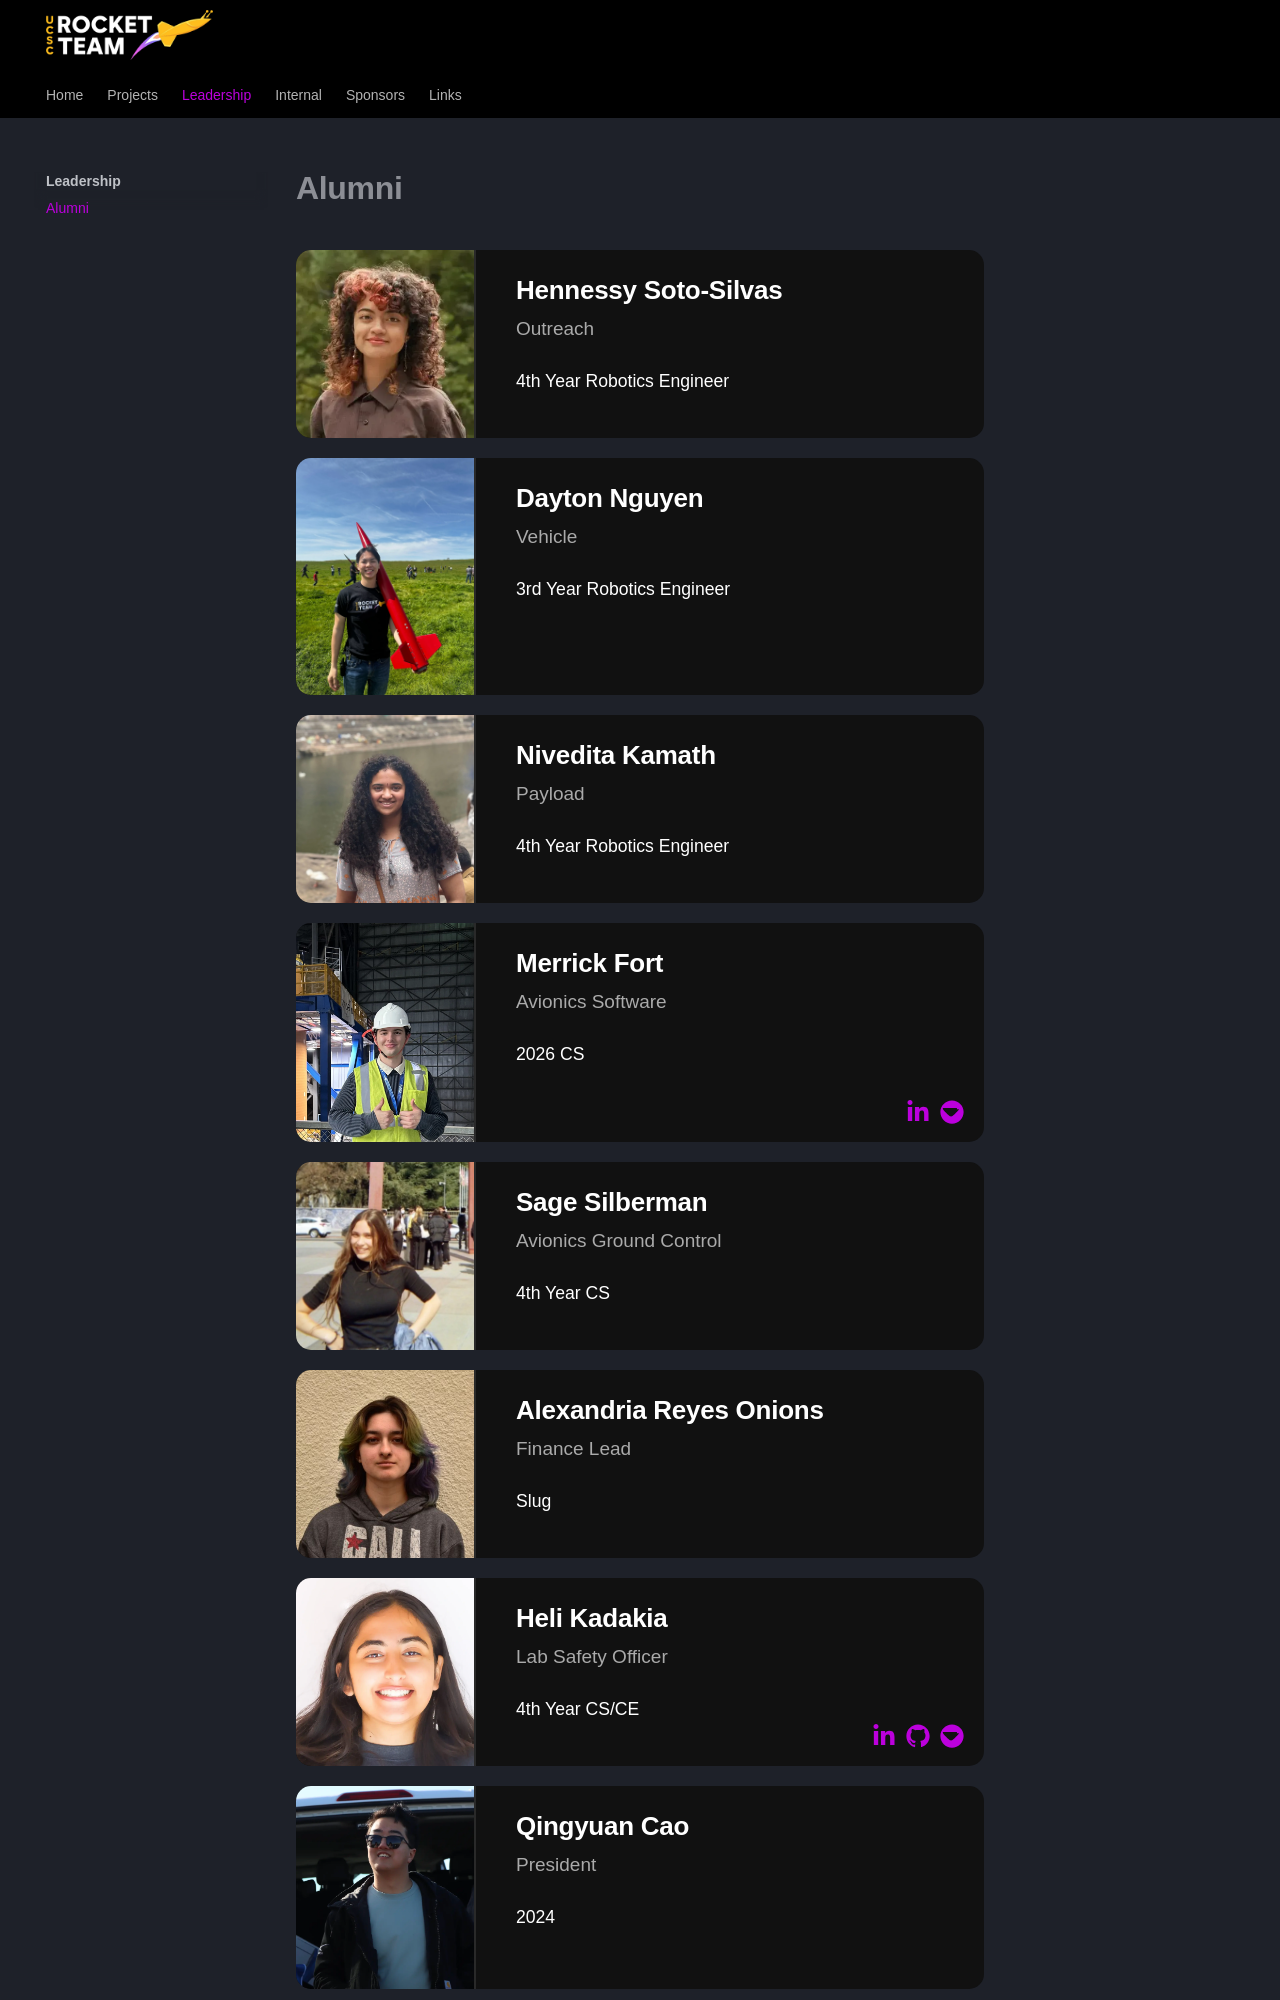

repository: UCSCRocketry/rocket-site · page: leadership/alumni/index.html · generator: mkdocs

# Alumni

{% for lead in leads.unc %}

<div class="lead-card">
  <img src="../../assets/team/{{ lead.id }}.webp" alt="{{ lead.name }}">
  <div class="lead-info">
    <h3>{{ lead.name }}</h3>
    <p class="position">{{ lead.position }}</p>
    <p class="short-bio">{{ lead.short_bio }}</p>

    {% if lead.socials %}
    <div class="socials">
      {% if lead.socials.linkedin %}
        <a href="{{ lead.socials.linkedin }}" target="_blank">

<span style="width:24px; height:24px; display:inline-block; vertical-align:middle;">
  <svg aria-hidden="true" focusable="false" data-prefix="fab" data-icon="linkedin"
       class="svg-inline--fa fa-linkedin fa-w-14" role="img" xmlns="http://www.w3.org/2000/svg"
       viewBox="0 0 448 512" style="width:100%; height:100%;">
    <path fill="currentColor"
      d="M100.28 448H7.4V148.9h92.88zm-46.44-340.6C24 107.4 0 83.35 0 54.2 0 25 24 0 53.84 0 83.64 0 107 25 107 54.2c0 29.1-23.36 53.2-53.16 53.2zM447.9 448h-92.68V302.4c0-34.7-.7-79.2-48.2-79.2-48.3 0-55.7 37.7-55.7 76.7V448h-92.68V148.9h88.98v40.8h1.3c12.4-23.5 42.68-48.2 87.86-48.2 94 0 111.4 61.9 111.4 142.3V448z">
    </path>
  </svg>
</span>

      </a>
    {% endif %}
    {% if lead.socials.github %}
      <a href="{{ lead.socials.github }}" target="_blank">
